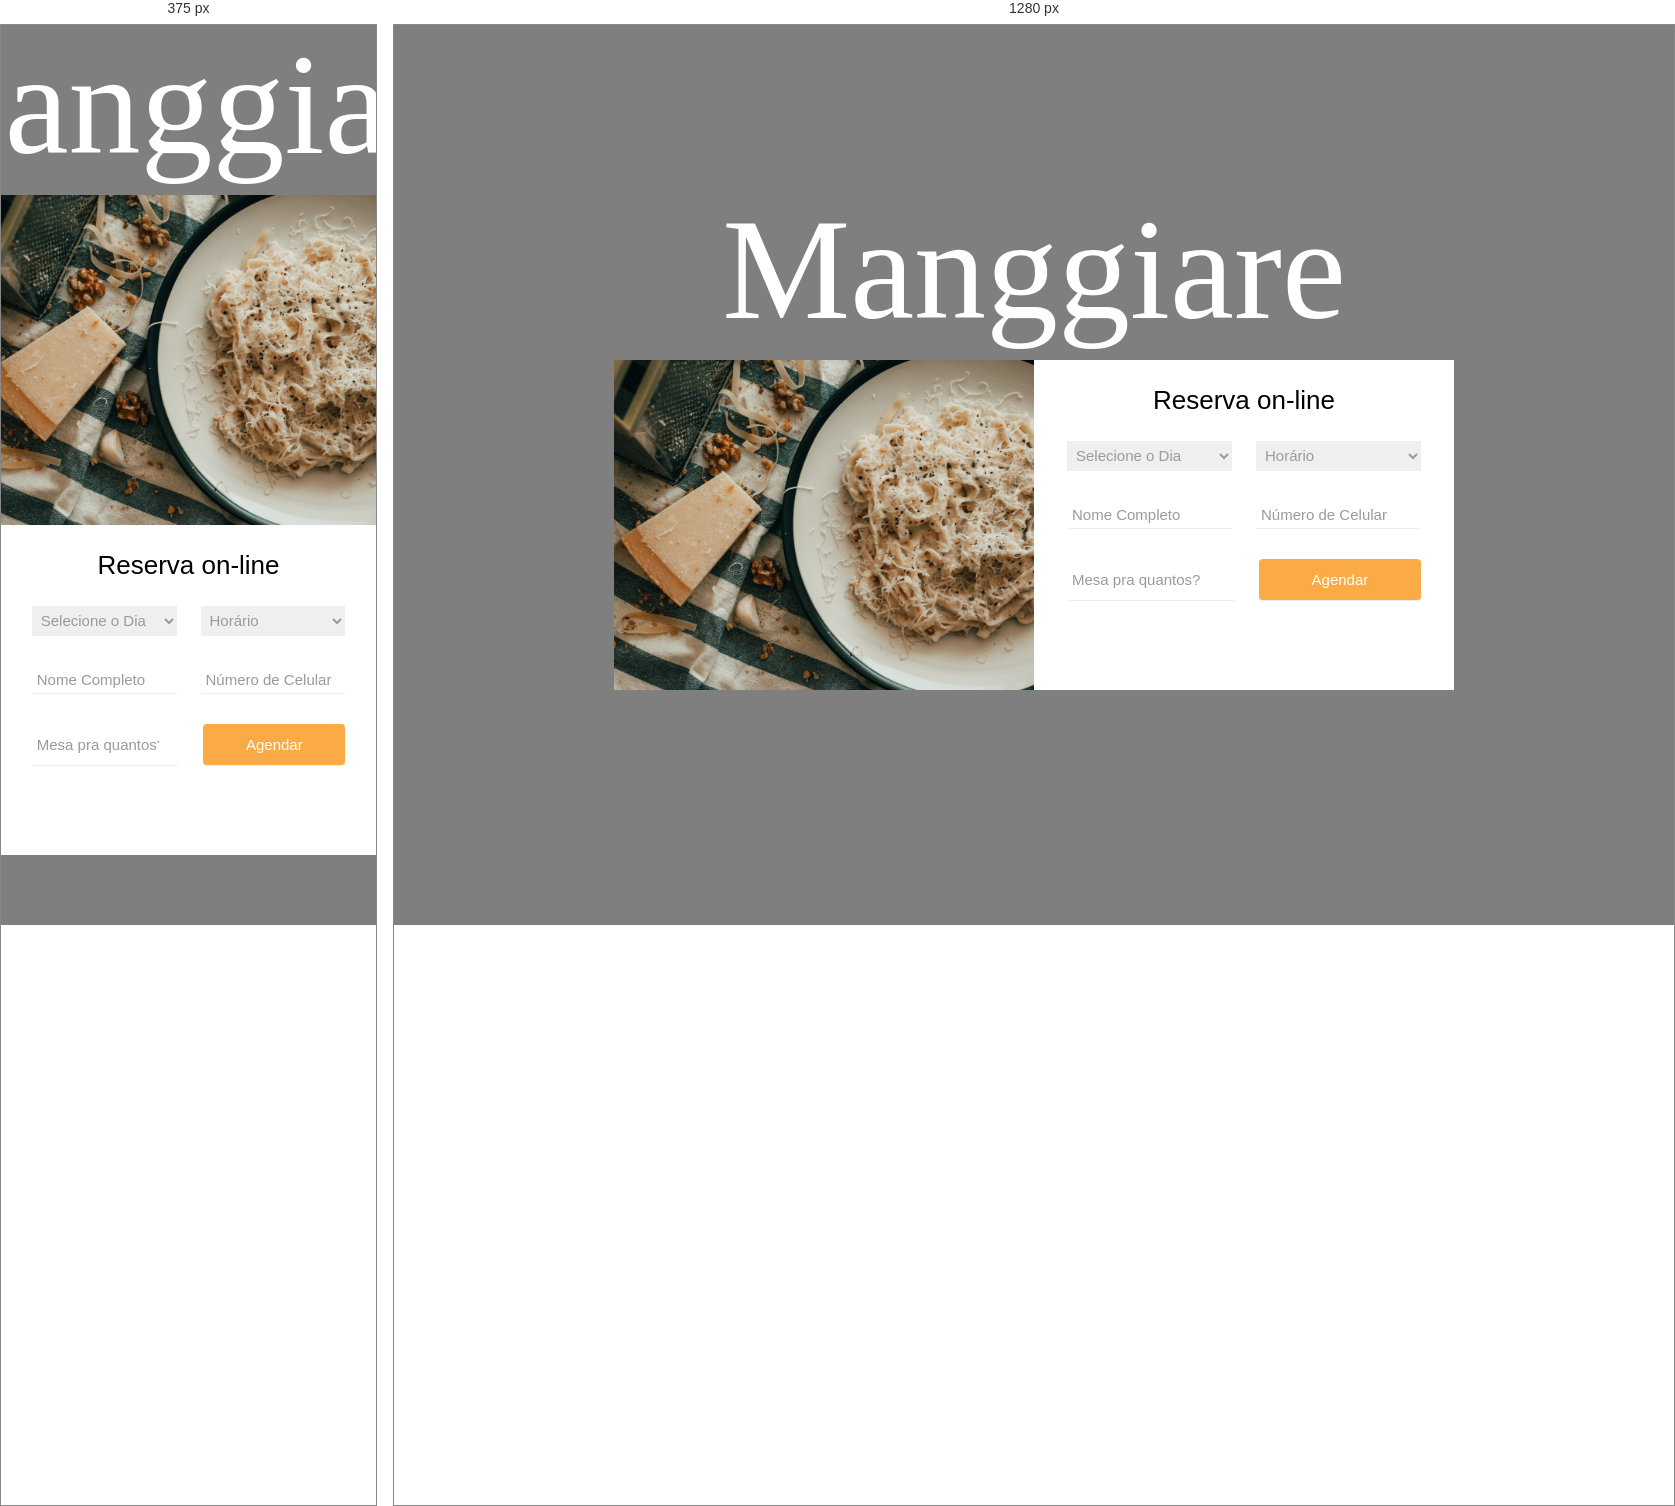
Rendered at 375 px and 1280 px, left to right.

<!-- file: reserva.html -->
<!DOCTYPE html>
<html>
    <head>
        <meta charset="utf-8">
        <meta http-equiv="X-UA-Compatible" content="IE=edge">
        <title>Reservar Mesa</title>
        <meta name="viewport" content="width=device-width, initial-scale=1">
        <style>
            @import url('http://fonts.cdnfonts.com/css/italian-breakfast');
        </style>
        <link href="http://fonts.cdnfonts.com/css/italian-breakfast" rel="stylesheet">
        <link rel="stylesheet" href="./css/reserva.css">
    </head>
    <body>
        
        <section class = "banner">
            <h2>Manggiare</h2>
            <div class = "card-container">
                <div class = "card-img">
                </div>

                <div class = "card-content">
                    <h3>Reserva on-line</h3>
                    <form>
                        <div class = "formulario">
                            <select name = "days">
                                <option value = "day-select">Selecione o Dia</option>
                                <option value = "sunday">Domingo</option>
                                <option value = "monday">Segunda-Feira</option>
                                <option value = "tuesday">Terça-Feira</option>
                                <option value = "wednesday">Quarta-Feira</option>
                                <option value = "thursday">Quinta-Feira</option>
                                <option value = "friday">Sexta-Feira</option>
                                <option value = "saturday">Sábado</option>
                            </select>

                            <select name = "hours">
                                <option value = "hour-select">Horário</option>
                                <option value = "10">13: 00</option>
                                <option value = "10">14: 00</option>
                                <option value = "10">15: 00</option>
                                <option value = "10">20: 00</option>
                                <option value = "10">21: 00</option>
                                <option value = "10">22: 00</option>
                                <option value = "10">23: 00</option>
                            </select>
                        </div>

                        <div class = "formulario">
                            <input type = "text" placeholder="Nome Completo">
                            <input type = "text" placeholder="Número de Celular">
                        </div>

                        <div class = "formulario">
                            <input type = "number" placeholder="Mesa pra quantos?" min = "1">
                            <a href="/index.html">Agendar</a>

                        </div>
                    </form>
                </div>
            </div>
        </section>
    </body>
</html>

/* @media block from reserva.css */
@media (max-width: 992px) {
  .card-container {
    grid-template-columns: 100%;
    width: 100vw;
  }
  .card-img {
    height: 330px;
  }
}